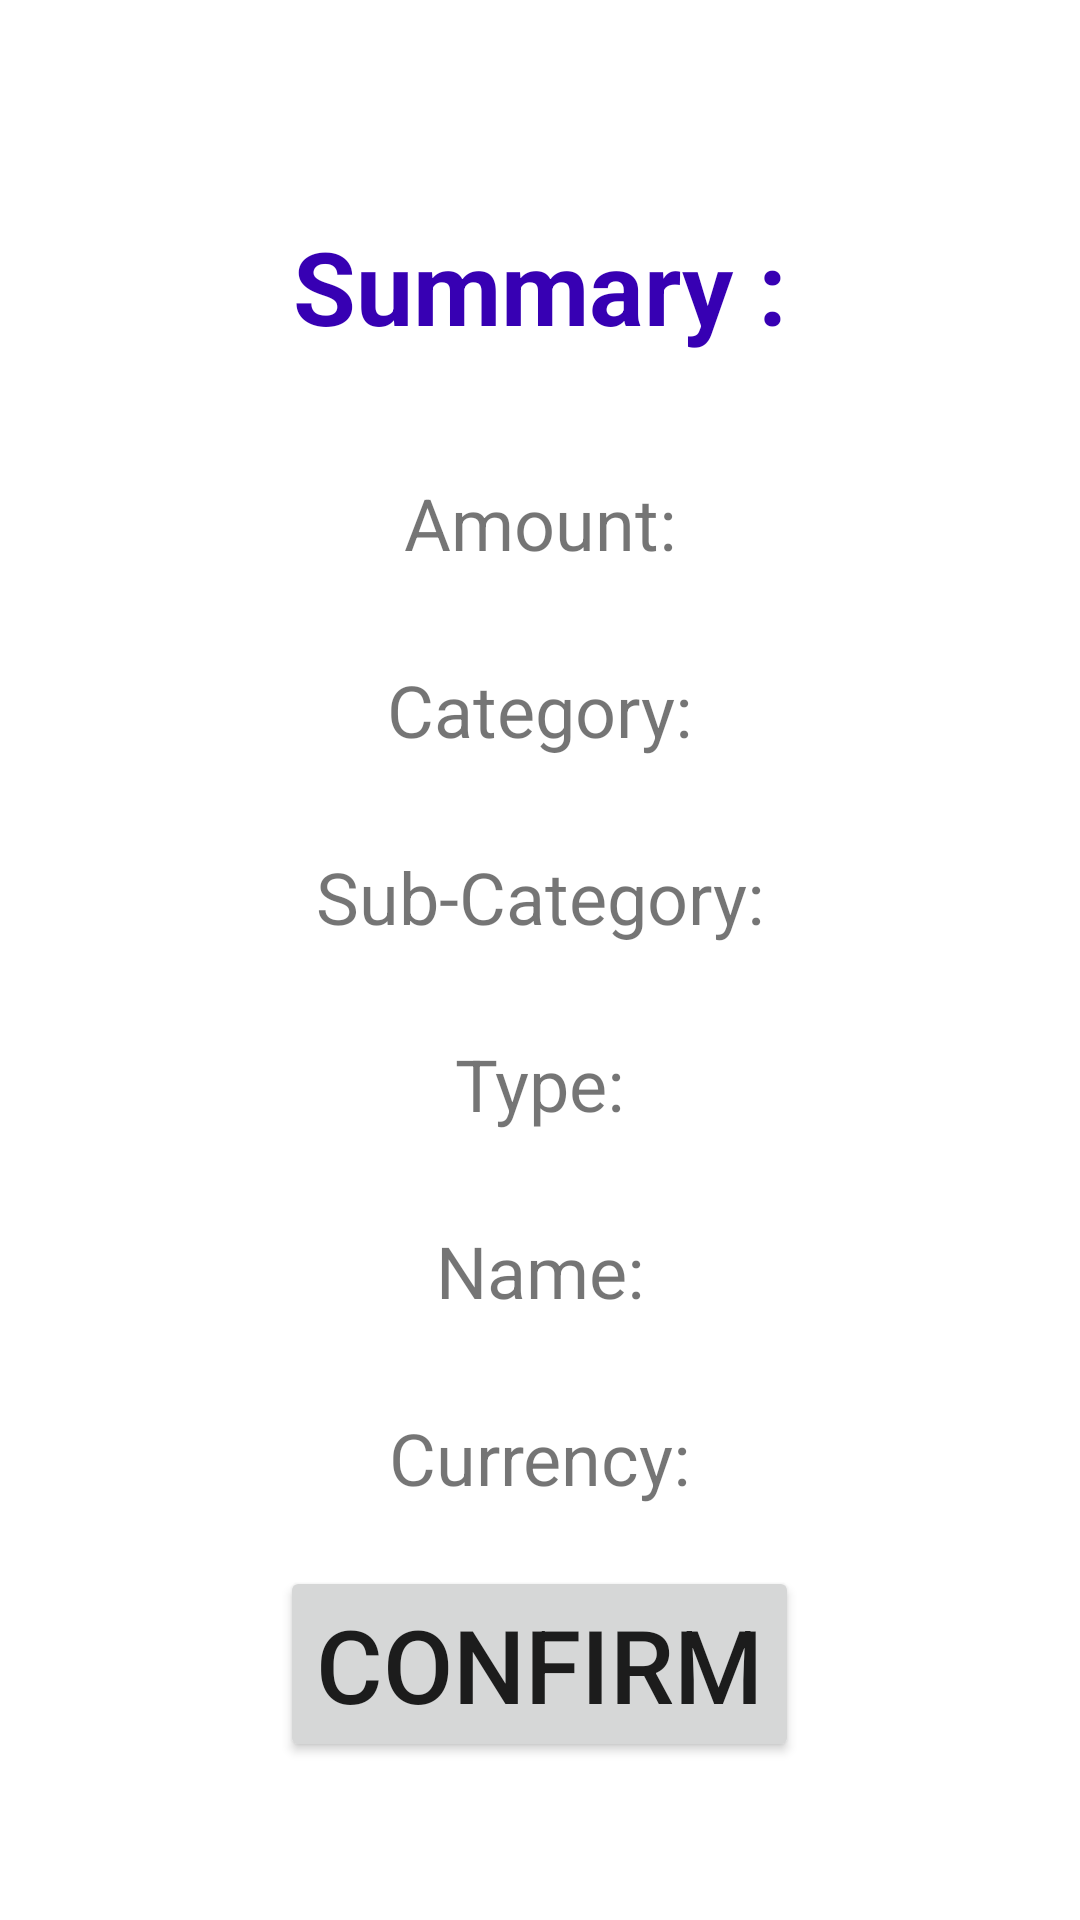

Layout XML and referenced resources for this Android screen:
<!-- AndroidManifest.xml: application theme Theme.StudentAccounting -->
<!-- res/layout/fragment_transaction_summary.xml -->
<?xml version="1.0" encoding="utf-8"?>
<androidx.constraintlayout.widget.ConstraintLayout xmlns:android="http://schemas.android.com/apk/res/android"
    xmlns:app="http://schemas.android.com/apk/res-auto"
    xmlns:tools="http://schemas.android.com/tools"
    android:id="@+id/frameLayout5"
    android:layout_width="match_parent"
    android:layout_height="match_parent"
    tools:context=".TransactionSummaryFragment">

    <LinearLayout
        android:layout_width="match_parent"
        android:layout_height="match_parent"
        android:layout_margin="15dp"
        android:gravity="center"
        android:orientation="vertical"
        app:layout_constraintBottom_toBottomOf="parent"
        app:layout_constraintEnd_toEndOf="parent"
        app:layout_constraintStart_toStartOf="parent"
        app:layout_constraintTop_toTopOf="parent">

        <TextView
            android:id="@+id/titleSummary"
            android:layout_width="wrap_content"
            android:layout_height="wrap_content"
            android:layout_margin="25dp"
            android:text="@string/summary_column"
            android:textColor="@color/purple_700"
            android:textSize="34sp"
            android:textStyle="bold" />

        <TextView
            android:id="@+id/tvTransactionAmount"
            android:layout_width="wrap_content"
            android:layout_height="wrap_content"
            android:layout_margin="15dp"
            android:text="@string/amount_column"
            android:textSize="24sp" />

        <TextView
            android:id="@+id/tvCategory"
            android:layout_width="wrap_content"
            android:layout_height="wrap_content"
            android:layout_margin="15dp"
            android:text="@string/category_column"
            android:textSize="24sp" />

        <TextView
            android:id="@+id/tvSubcat"
            android:layout_width="wrap_content"
            android:layout_height="wrap_content"
            android:layout_margin="15dp"
            android:text="@string/sub_category_column"
            android:textSize="24sp" />

        <TextView
            android:id="@+id/tvTransactionType"
            android:layout_width="wrap_content"
            android:layout_height="wrap_content"
            android:layout_margin="15dp"
            android:text="@string/type_column"
            android:textSize="24sp" />

        <TextView
            android:id="@+id/tvNameCard"
            android:layout_width="wrap_content"
            android:layout_height="wrap_content"
            android:layout_margin="15dp"
            android:text="@string/name_column"
            android:textSize="24sp" />

        <TextView
            android:id="@+id/tvCurrency"
            android:layout_width="wrap_content"
            android:layout_height="wrap_content"
            android:layout_margin="15dp"
            android:text="@string/currency_column"
            android:textSize="24sp" />

        <Button
            android:id="@+id/btnConfirm"
            android:layout_width="wrap_content"
            android:layout_height="wrap_content"
            android:layout_margin="5dp"
            android:text="@string/confirm"
            android:textSize="34sp" />

    </LinearLayout>

</androidx.constraintlayout.widget.ConstraintLayout>
<!-- resources referenced by this layout -->
<resources>
  <color name="purple_700">#FF3700B3</color>
  <string name="amount_column">Amount:</string>
  <string name="category_column">Category:</string>
  <string name="confirm">Confirm</string>
  <string name="currency_column">Currency:</string>
  <string name="name_column">Name:</string>
  <string name="sub_category_column">Sub-Category:</string>
  <string name="summary_column">Summary :</string>
  <string name="type_column">Type:</string>
  <style name="Theme.StudentAccounting" parent="Theme.MaterialComponents.Light.DarkActionBar">
          
          <item name="colorPrimary">@color/purple_500</item>
          <item name="colorPrimaryVariant">@color/purple_700</item>
          <item name="colorOnPrimary">@color/white</item>
          
          <item name="colorSecondary">@color/teal_200</item>
          <item name="colorSecondaryVariant">@color/teal_700</item>
          <item name="colorOnSecondary">@color/black</item>
          
          <item name="android:statusBarColor">?attr/colorPrimaryVariant</item>
          
      </style>
  <color name="purple_500">#FF6200EE</color>
  <color name="white">#FFFFFFFF</color>
  <color name="teal_200">#FF03DAC5</color>
  <color name="teal_700">#FF018786</color>
  <color name="black">#FF000000</color>
</resources>
